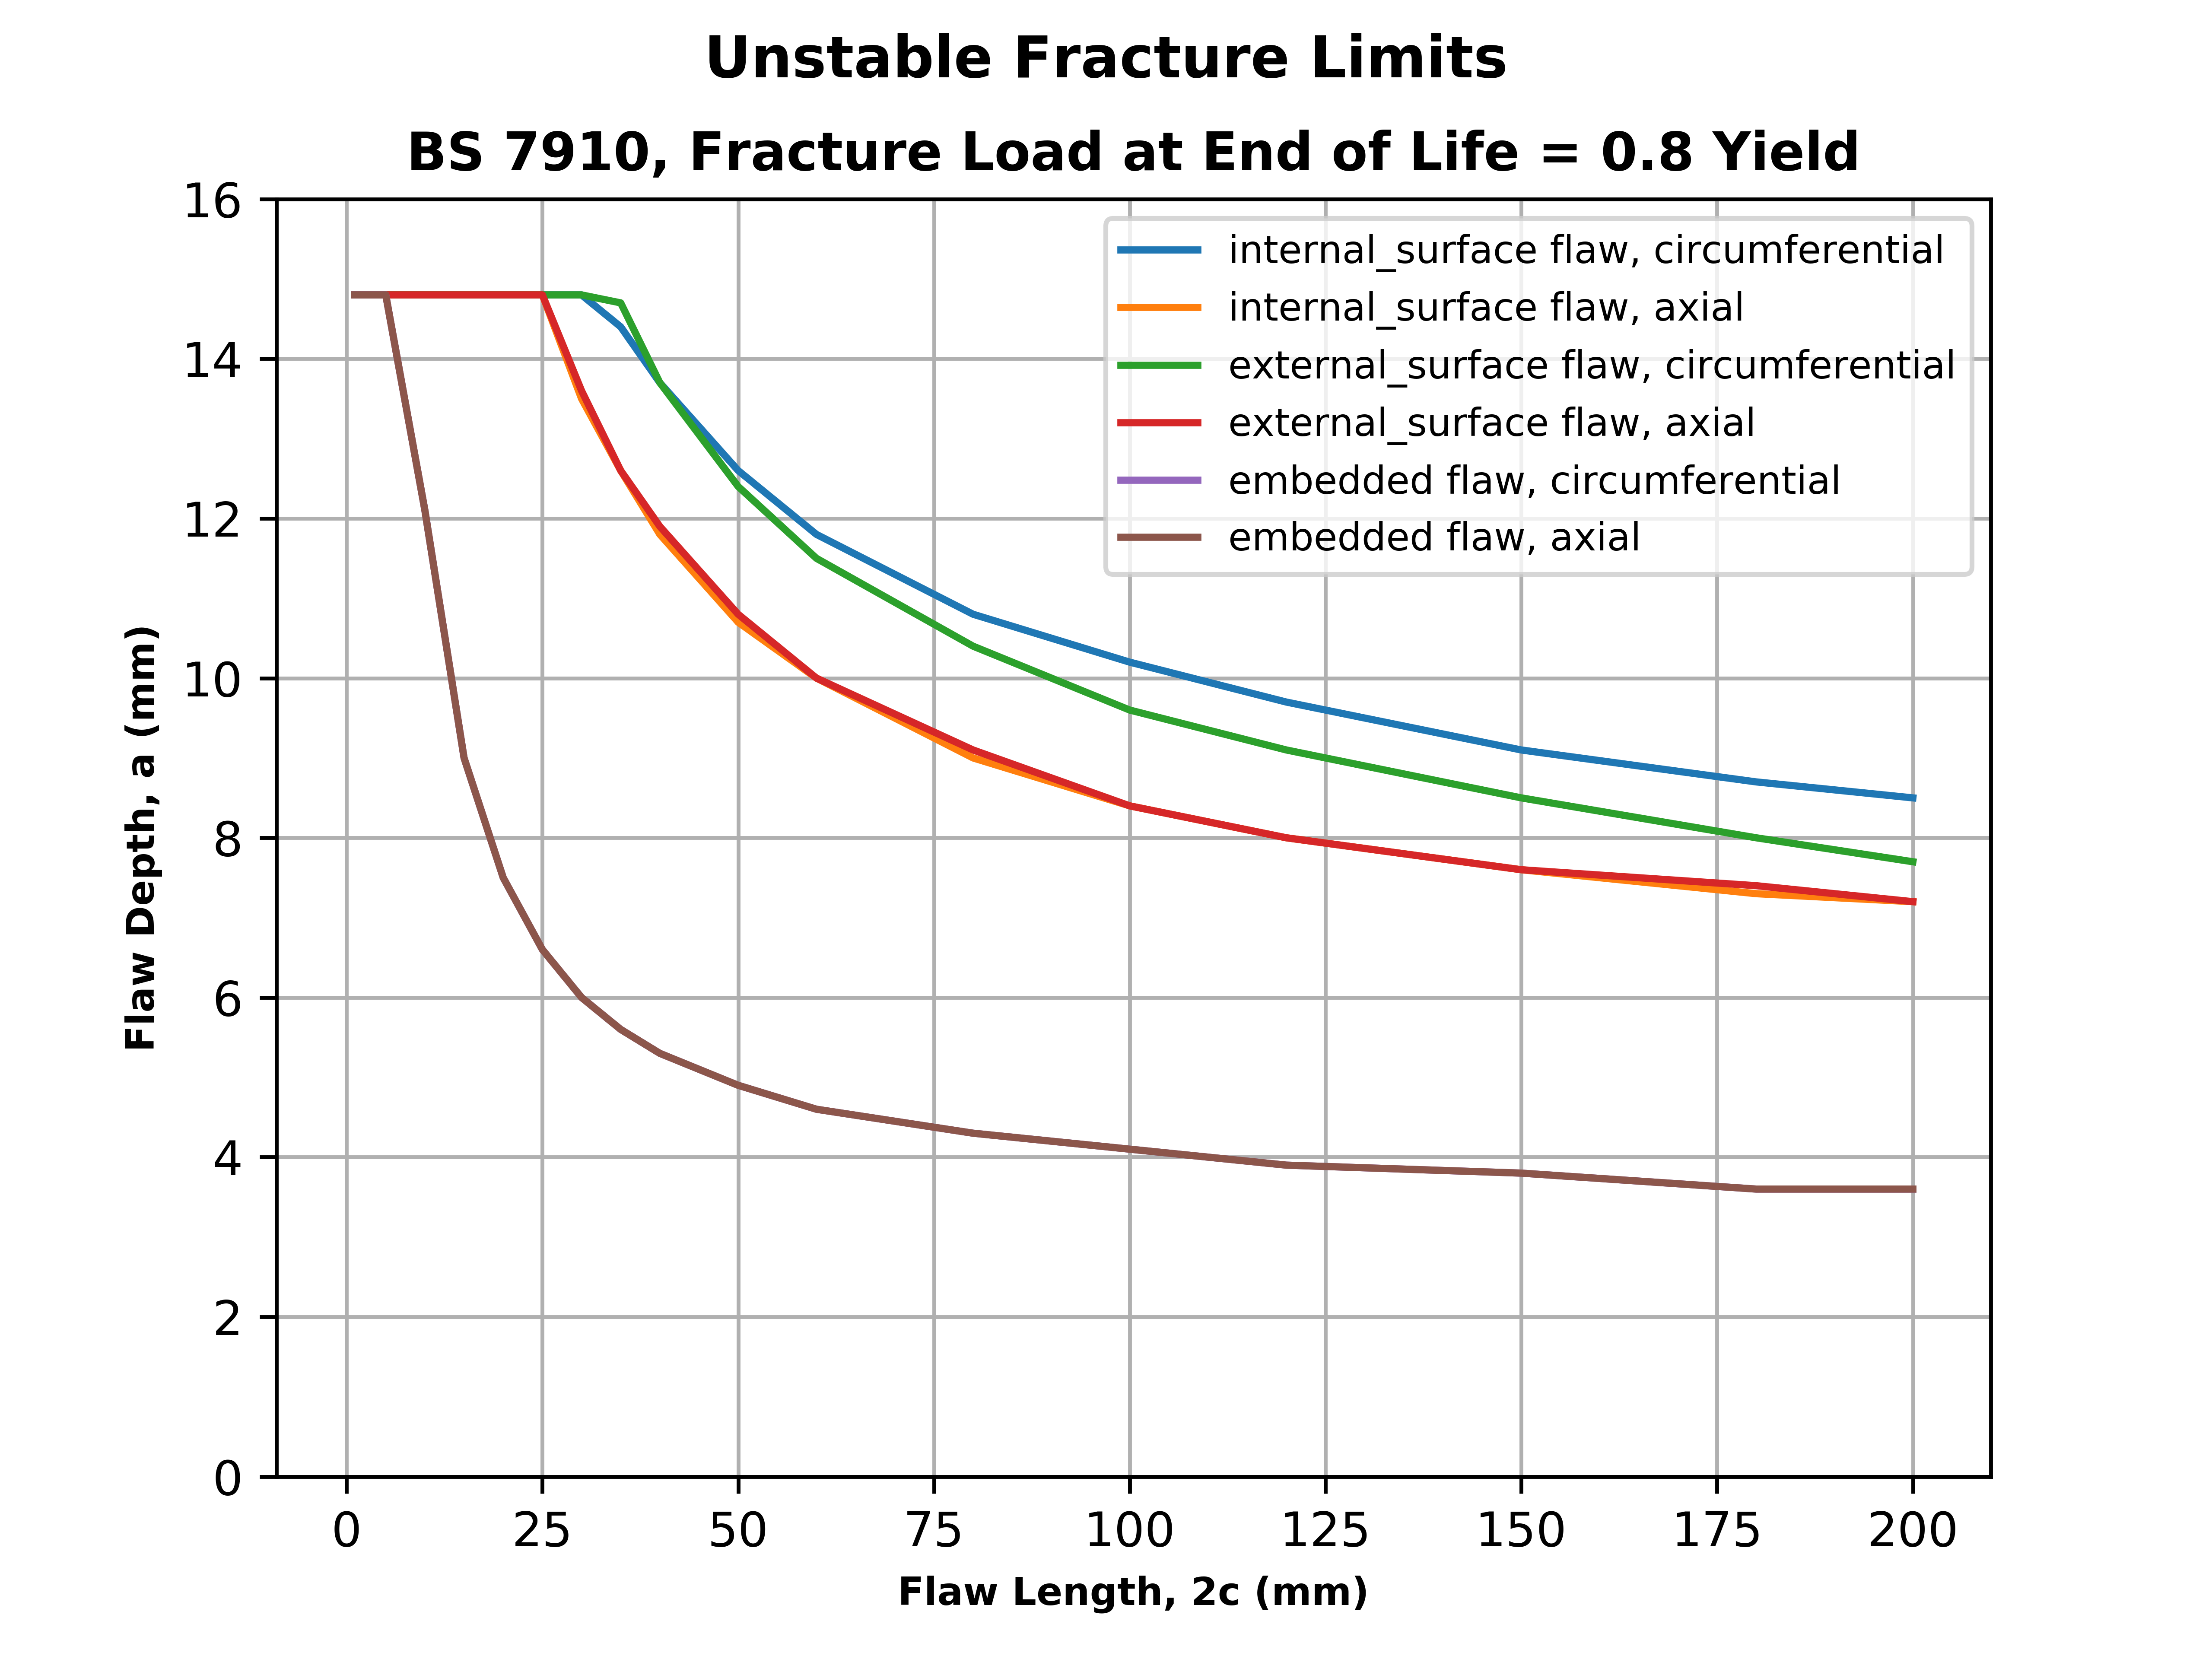

The file beside this chart, header and first rows:
, flaw_geometry, flaw_orientation, flaw_location, flaw_theta, flaw_depth, flaw_length, K_r, L_r, K_r_allowable
0, thin_pipe, circumferential, embedded, 90, 14.8, 1, 0.216, 0.612, 0.9052
1, thin_pipe, circumferential, embedded, 90, 14.8, 5, 0.2538, 0.8803, 0.7538
2, thin_pipe, circumferential, embedded, 90, 12.1, 10, 0.2632, 1.09, 0.2669
3, thin_pipe, circumferential, embedded, 90, 9.0, 15, 0.3085, 1.072, 0.3174
4, thin_pipe, circumferential, embedded, 90, 7.5, 20, 0.341, 1.063, 0.3455
5, thin_pipe, circumferential, embedded, 90, 6.6, 25, 0.3549, 1.056, 0.3697
6, thin_pipe, circumferential, embedded, 90, 6.0, 30, 0.3599, 1.05, 0.3908
7, thin_pipe, circumferential, embedded, 90, 5.6, 35, 0.3616, 1.049, 0.3944
8, thin_pipe, circumferential, embedded, 90, 5.3, 40, 0.3616, 1.048, 0.3974
9, thin_pipe, circumferential, embedded, 90, 4.9, 50, 0.3607, 1.05, 0.3906
10, thin_pipe, circumferential, embedded, 90, 4.6, 60, 0.3583, 1.046, 0.4062
11, thin_pipe, circumferential, embedded, 90, 4.3, 80, 0.3606, 1.053, 0.3781
12, thin_pipe, circumferential, embedded, 90, 4.1, 100, 0.3648, 1.055, 0.3733
13, thin_pipe, circumferential, embedded, 90, 3.9, 120, 0.3677, 1.043, 0.4183
14, thin_pipe, circumferential, embedded, 90, 3.8, 150, 0.3847, 1.05, 0.3902
15, thin_pipe, circumferential, embedded, 90, 3.6, 180, 0.3962, 1.028, 0.4824
16, thin_pipe, circumferential, embedded, 90, 3.6, 200, 0.4158, 1.037, 0.4417
17, thin_pipe, axial, embedded, 90, 14.8, 1, 0.2161, 0.612, 0.9052
18, thin_pipe, axial, embedded, 90, 14.8, 5, 0.254, 0.8803, 0.7538
19, thin_pipe, axial, embedded, 90, 12.1, 10, 0.2634, 1.09, 0.2669
20, thin_pipe, axial, embedded, 90, 9.0, 15, 0.3088, 1.072, 0.3174
21, thin_pipe, axial, embedded, 90, 7.5, 20, 0.3414, 1.063, 0.3455
22, thin_pipe, axial, embedded, 90, 6.6, 25, 0.3552, 1.056, 0.3697
23, thin_pipe, axial, embedded, 90, 6.0, 30, 0.3603, 1.05, 0.3908
24, thin_pipe, axial, embedded, 90, 5.6, 35, 0.362, 1.049, 0.3944
25, thin_pipe, axial, embedded, 90, 5.3, 40, 0.362, 1.048, 0.3974
26, thin_pipe, axial, embedded, 90, 4.9, 50, 0.3611, 1.05, 0.3906
27, thin_pipe, axial, embedded, 90, 4.6, 60, 0.3587, 1.046, 0.4062
28, thin_pipe, axial, embedded, 90, 4.3, 80, 0.3609, 1.053, 0.3781
29, thin_pipe, axial, embedded, 90, 4.1, 100, 0.3652, 1.055, 0.3733
30, thin_pipe, axial, embedded, 90, 3.9, 120, 0.368, 1.043, 0.4183
31, thin_pipe, axial, embedded, 90, 3.8, 150, 0.3851, 1.05, 0.3902
32, thin_pipe, axial, embedded, 90, 3.6, 180, 0.3965, 1.028, 0.4824
33, thin_pipe, axial, embedded, 90, 3.6, 200, 0.4161, 1.037, 0.4417
